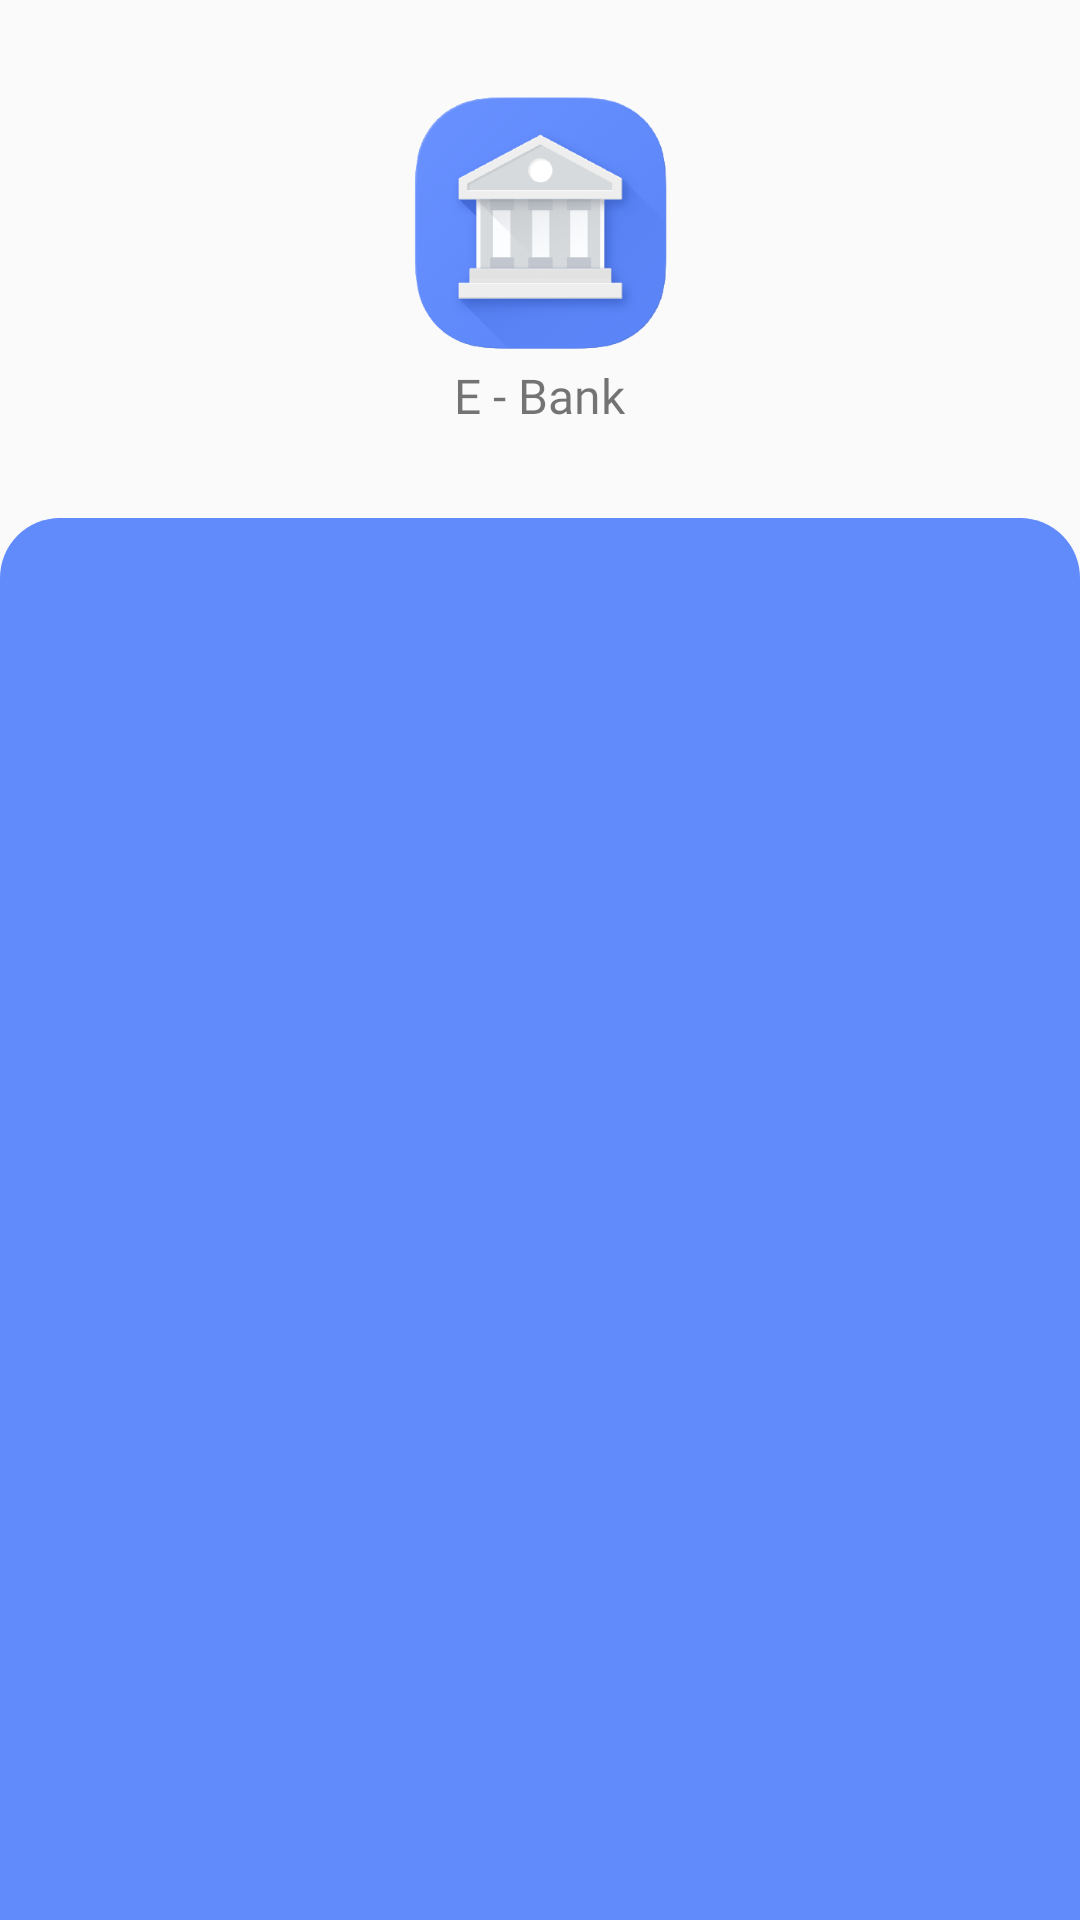

Layout XML and referenced resources for this Android screen:
<!-- AndroidManifest.xml: application theme AppTheme -->
<!-- res/layout/activity_transactions.xml -->
<?xml version="1.0" encoding="utf-8"?>
<RelativeLayout
    xmlns:android="http://schemas.android.com/apk/res/android"
    xmlns:app="http://schemas.android.com/apk/res-auto"
    xmlns:tools="http://schemas.android.com/tools"
    android:layout_width="match_parent"
    android:layout_height="match_parent">

    <LinearLayout
        android:id="@+id/main"
        android:layout_width="match_parent"
        android:layout_height="match_parent"
        android:weightSum="100"
        android:orientation="vertical">

        <View
            android:layout_width="match_parent"
            android:layout_height="0dp"
            android:visibility="invisible"
            android:layout_weight="5"/>

        <LinearLayout
            android:layout_width="match_parent"
            android:layout_height="0dp"
            android:layout_weight="20"
            android:orientation="horizontal"
            android:weightSum="100">

            <View
                android:layout_width="0dp"
                android:layout_height="match_parent"
                android:visibility="invisible"
                android:layout_weight="30"/>

            <LinearLayout
                android:layout_width="0dp"
                android:layout_height="match_parent"
                android:layout_weight="40"
                android:weightSum="100"
                android:orientation="vertical">

                <ImageView
                    android:id="@+id/logo"
                    android:layout_width="match_parent"
                    android:layout_height="0dp"
                    android:layout_weight="80"
                    android:src="@drawable/logo"
                    android:layout_centerHorizontal="true"/>

                <View
                    android:layout_width="match_parent"
                    android:layout_height="0dp"
                    android:layout_weight="4"
                    android:visibility="invisible"/>

                <TextView
                    android:layout_width="wrap_content"
                    android:layout_height="wrap_content"
                    android:text="E - Bank"
                    android:layout_below="@id/logo"
                    android:fontFamily="@font/raleway_bold"
                    android:layout_gravity="center_horizontal"
                    android:textSize="16sp"/>

            </LinearLayout>



            <View
                android:layout_width="0dp"
                android:layout_height="match_parent"
                android:visibility="invisible"
                android:layout_weight="30"/>

        </LinearLayout>

        <View
            android:layout_width="match_parent"
            android:layout_height="0dp"
            android:layout_weight="2"
            android:visibility="invisible"/>

        <RelativeLayout
            android:layout_width="match_parent"
            android:layout_height="0dp"
            android:layout_weight="73"
            android:background="@drawable/home_cont"
            android:padding="0dp"
            android:paddingLeft="0dp"
            android:paddingTop="0dp">


            <androidx.recyclerview.widget.RecyclerView
                android:id="@+id/recyclerview"
                android:layout_width="match_parent"
                android:layout_height="match_parent"
                android:layout_marginLeft="10dp"
                android:layout_marginTop="50dp"
                android:layout_marginRight="10dp"
                android:background="@drawable/home_cont"
                android:padding="10dp"
                android:paddingLeft="0dp"
                android:paddingTop="0dp"
                android:paddingRight="0dp"
                android:paddingBottom="0dp"
                android:scrollbars="none" />

            <TextView
                android:id="@+id/empty_text"
                android:layout_width="wrap_content"
                android:layout_height="wrap_content"
                android:layout_centerInParent="true"
                android:text="No Transactions Yet"
                android:textColor="@color/white"
                android:textSize="16dp"
                android:visibility="invisible" />
        </RelativeLayout>

    </LinearLayout>
   

</RelativeLayout>
<!-- resources referenced by this layout -->
<resources>
  <color name="white">#ffffff</color>
  <!-- drawable home_cont (drawable) -->
  <?xml version="1.0" encoding="utf-8"?>
  
  <shape xmlns:android="http://schemas.android.com/apk/res/android">
      <solid android:color="@color/theme_color"/>
  <corners android:topLeftRadius="20dp" android:topRightRadius="20dp" />
  </shape>
  <!-- drawable logo: png bitmap (drawable, 83982 bytes) -->
  <style name="AppTheme" parent="Theme.AppCompat.Light.NoActionBar">
          <item name="colorPrimary">@color/theme_color</item>
          <item name="colorPrimaryDark">@color/theme_color</item>
          <item name="colorAccent">@color/colorAccent</item>
      </style>
  <color name="theme_color">#618AFB</color>
  <color name="colorAccent">#D81B60</color>
</resources>
